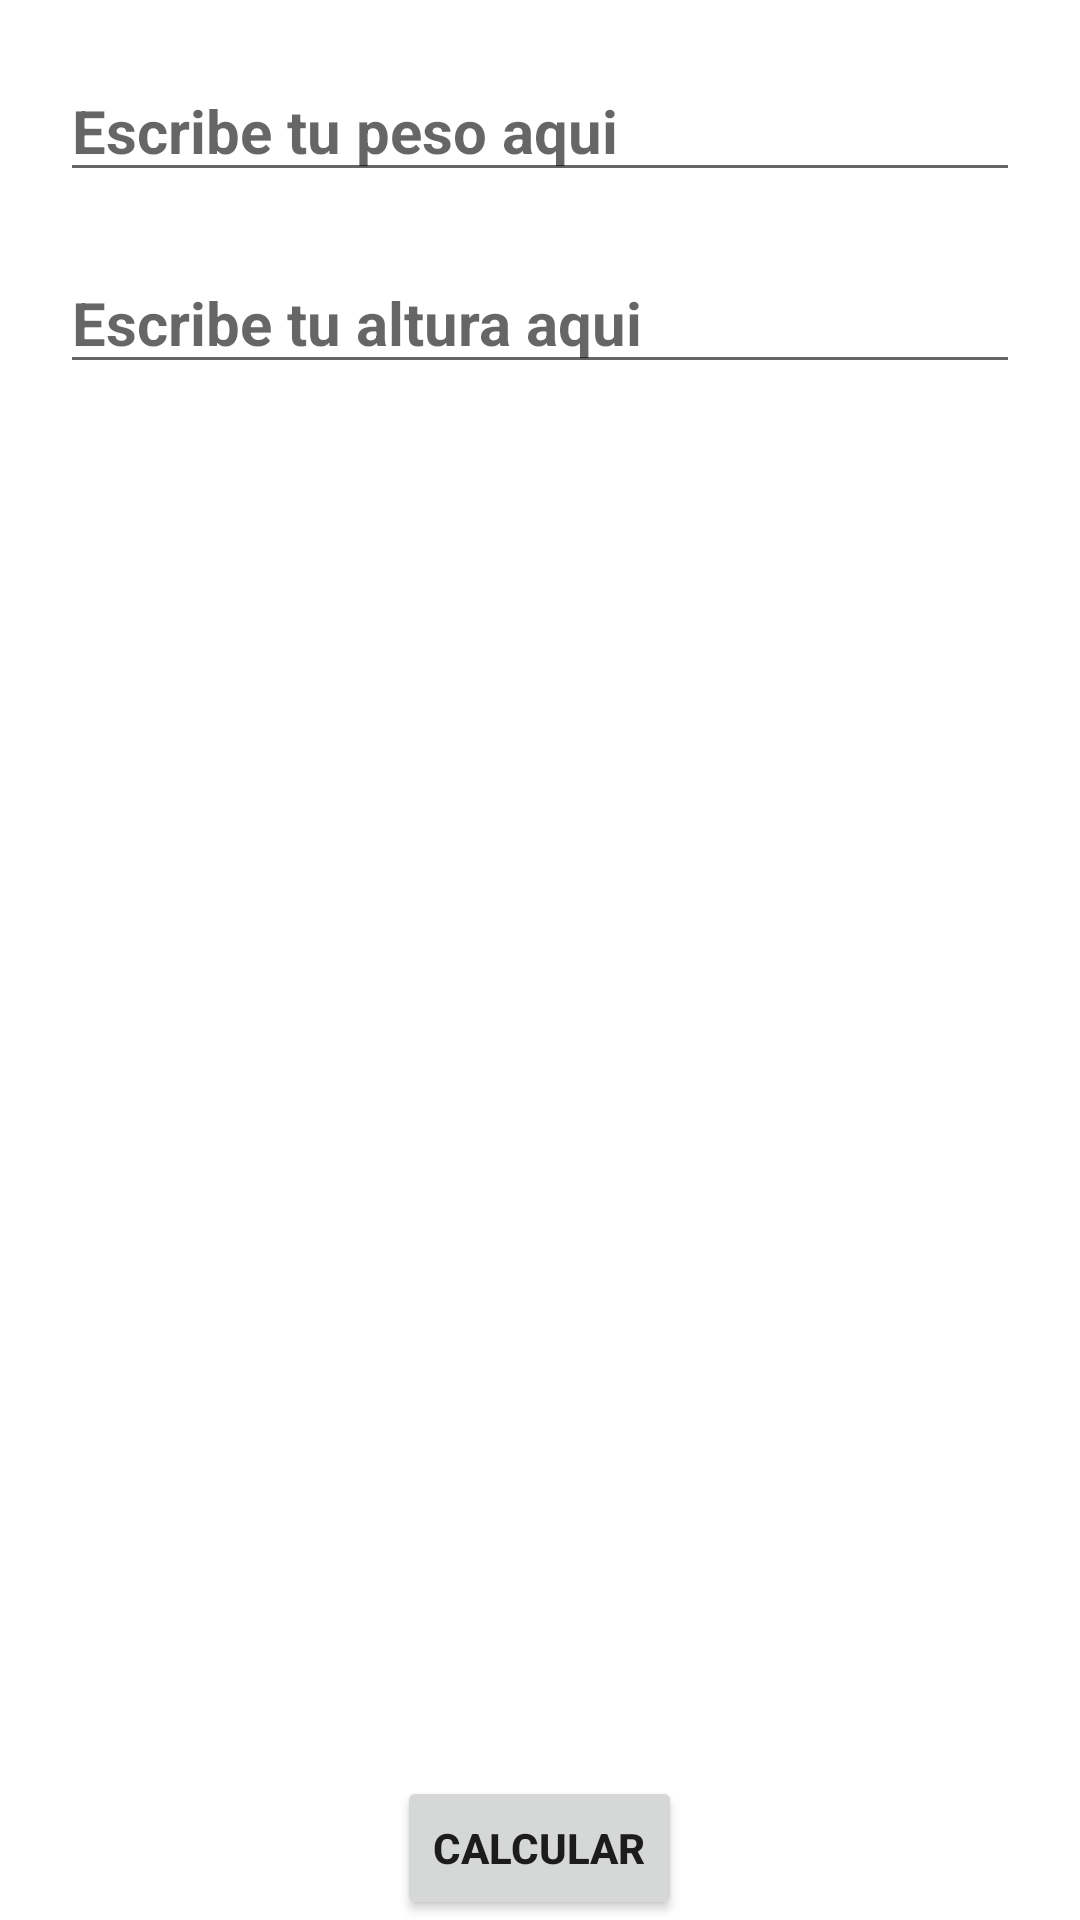

Produce the Android XML layout that renders to this screen, including the resource entries it uses.
<!-- AndroidManifest.xml: application theme Theme.CalculatorIMCC -->
<!-- res/layout/activity_main.xml -->
<?xml version="1.0" encoding="utf-8"?>
<RelativeLayout xmlns:android="http://schemas.android.com/apk/res/android"
    xmlns:app="http://schemas.android.com/apk/res-auto"
    xmlns:tools="http://schemas.android.com/tools"
    android:layout_width="match_parent"
    android:layout_height="match_parent"
    android:layout_margin="20dp"
    tools:context=".MainActivity">

    <TextView
        android:id="@+id/tvInformation"
        android:layout_width="wrap_content"
        android:layout_height="wrap_content"
        android:layout_centerHorizontal="true"
        android:layout_centerVertical="true"
        tools:text="Hello World!"
        android:textSize="30sp" />

    <Button
        android:id="@+id/btnCalcular"
        android:layout_width="wrap_content"
        android:layout_height="wrap_content"
        android:layout_alignParentBottom="true"
        android:layout_centerHorizontal="true"
        android:text="Calcular"
        android:textStyle="bold" />

    <EditText
        android:id="@+id/etPeso"
        android:inputType="numberDecimal"
        android:maxLength="6"
        android:layout_width="match_parent"
        android:layout_height="wrap_content"
        android:layout_marginStart="20dp"
        android:layout_marginTop="20dp"
        android:layout_marginEnd="20dp"
        android:hint="Escribe tu peso aqui"
        android:textSize="20sp"
        android:textStyle="bold" />

    <EditText
        android:id="@+id/etAltura"
        android:inputType="numberDecimal"
        android:maxLength="6"
        android:layout_width="match_parent"
        android:layout_height="wrap_content"
        android:layout_below="@+id/etPeso"
        android:layout_marginStart="20dp"
        android:layout_marginTop="20dp"
        android:layout_marginEnd="20dp"
        android:hint="Escribe tu altura aqui"
        android:textSize="20sp"
        android:textStyle="bold" />


</RelativeLayout>
<!-- resources referenced by this layout -->
<resources>
  <style name="Theme.CalculatorIMCC" parent="Theme.MaterialComponents.DayNight.DarkActionBar">
          
          <item name="colorPrimary">@color/purple_500</item>
          <item name="colorPrimaryVariant">@color/purple_700</item>
          <item name="colorOnPrimary">@color/white</item>
          
          <item name="colorSecondary">@color/teal_200</item>
          <item name="colorSecondaryVariant">@color/teal_700</item>
          <item name="colorOnSecondary">@color/black</item>
          
          <item name="android:statusBarColor">?attr/colorPrimaryVariant</item>
          
      </style>
  <!-- not gathered from this repository: default colours our renderer supplied (Android Studio template values) -->
  <color name="purple_500">#FF6200EE</color>
  <color name="purple_700">#FF3700B3</color>
  <color name="teal_200">#FF03DAC5</color>
  <color name="teal_700">#FF018786</color>
  <color name="black">#FF000000</color>
  <color name="white">#FFFFFFFF</color>
</resources>
